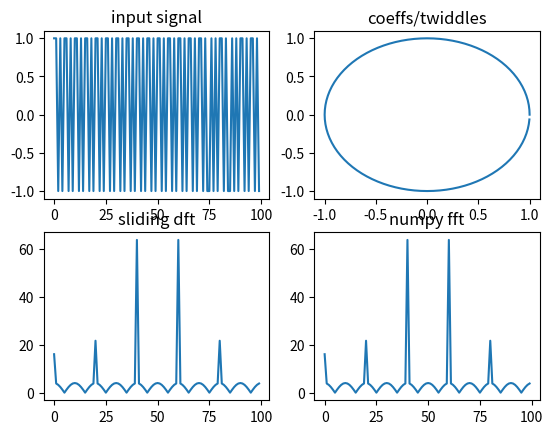

The script that saved this image:
from __future__ import print_function
# https://stackoverflow.com/questions/6663222/doing-fft-in-realtime
from cmath import cos, sin, pi
from scipy import signal
import numpy as np

# sample history needs to be the same as the number of frequency bins
N = 100
samp_hist = N

coeffs = []
freqs = []
in_s = []
sig_counter = 0


def init_coeffs():
    for i in range(N):
        a = 2.0 * pi * i  / N
        coeff = complex(cos(a),sin(a))
        coeffs.append(coeff)
        print(coeff)


def sdft(delta):
    for i in range(N):
        freqs[i] =  (freqs[i] + delta) * coeffs[i]


# initialise
init_coeffs()
t = np.linspace(0, 1, samp_hist, endpoint=False)
sig_in = signal.square(40 * pi * 2 * t)
#sig_in = np.sin(pi * 2 * t)

for i in range(N):
    freqs.append(complex(0,0))
for i in range(samp_hist):
    in_s.append(complex(0,0))
    

# run the loop
freq_hist = []
for i in range(samp_hist*2):
    freq_hist.append(list(freqs))
    # rotate in new sample
    last = in_s[samp_hist-1]
    for i in range(samp_hist-1, 0, -1):
        in_s[i] = in_s[i-1]
    in_s[0] = complex(sig_in[sig_counter % samp_hist],0)

    sig_counter += 1


    # run the sdft
    delta = in_s[0] - last
    sdft(delta)

"""
print("dumping frequency history:")
for f in range(N):
    print("%2d : " % f, end='')
    for i in range(32):
        print("(%4.1f,%4.1f)" % (freq_hist[i][f].real, freq_hist[i][f].imag), end='')
    print()
"""
# plot the results and compare with numpy's fft
import matplotlib.pyplot as plt
fig = plt.figure()
ax = fig.add_subplot(2,2,3)
plot_freqs = []
for i in range(N):
    plot_freqs.append(abs(freqs[i]))
    
ax.plot(range(N), plot_freqs)
ax.set_title("sliding dft")

ax = fig.add_subplot(2,2,4)
ax.plot(range(samp_hist), abs(np.fft.fft(sig_in[0:samp_hist])))
ax.set_title("numpy fft")

ax = fig.add_subplot(2,2,1)
ax.plot(range(samp_hist), sig_in[0:samp_hist])
ax.set_title("input signal")

ax = fig.add_subplot(2,2,2)
coeff_r = []
coeff_i = []

for i in range(N):
    coeff_r.append( coeffs[i].real)
    coeff_i.append( coeffs[i].imag)
ax.plot(coeff_r, coeff_i)
ax.set_title("coeffs/twiddles")

plt.show()
